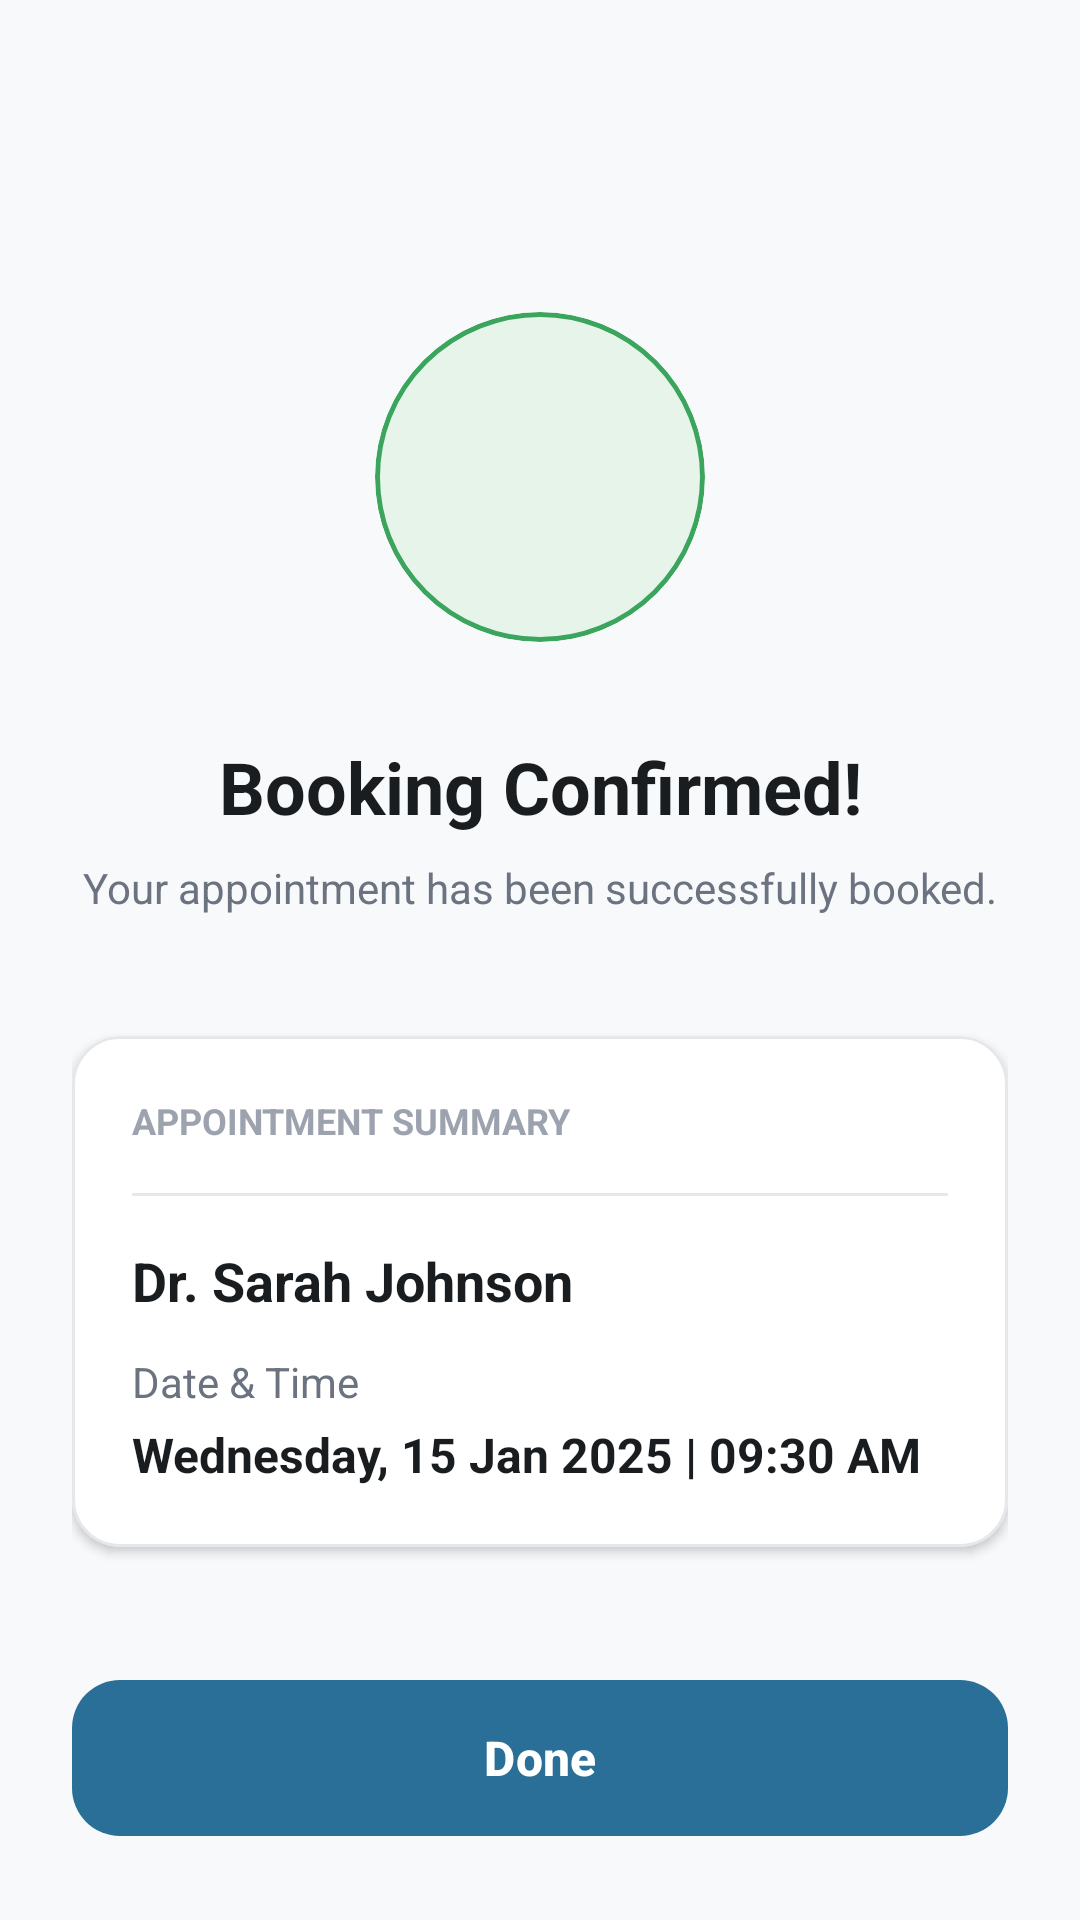

Layout XML and referenced resources for this Android screen:
<!-- AndroidManifest.xml: activity theme Theme.Patient.BookingConfirmation -->
<!-- res/layout/activity_booking_confirmation.xml -->
<?xml version="1.0" encoding="utf-8"?>
<androidx.constraintlayout.widget.ConstraintLayout xmlns:android="http://schemas.android.com/apk/res/android"
    xmlns:app="http://schemas.android.com/apk/res-auto"
    android:layout_width="match_parent"
    android:layout_height="match_parent"
    android:background="@color/bg"
    android:padding="24dp">

    
    <com.google.android.material.card.MaterialCardView
        android:id="@+id/cardSuccess"
        android:layout_width="110dp"
        android:layout_height="110dp"
        android:layout_marginTop="80dp"
        app:cardBackgroundColor="@color/green_light"
        app:cardCornerRadius="55dp"
        app:cardElevation="0dp"
        app:layout_constraintEnd_toEndOf="parent"
        app:layout_constraintStart_toStartOf="parent"
        app:layout_constraintTop_toTopOf="parent"
        app:strokeColor="@color/success"
        app:strokeWidth="1.5dp">

        <ImageView
            android:layout_width="60dp"
            android:layout_height="60dp"
            android:layout_gravity="center"
            android:src="@drawable/ic_check_circle"
            app:tint="@color/success" />
    </com.google.android.material.card.MaterialCardView>

    <TextView
        android:id="@+id/tvTitle"
        android:layout_width="wrap_content"
        android:layout_height="wrap_content"
        android:layout_marginTop="32dp"
        android:text="Booking Confirmed!"
        android:textColor="@color/text_primary"
        android:textSize="24sp"
        android:textStyle="bold"
        app:layout_constraintEnd_toEndOf="parent"
        app:layout_constraintStart_toStartOf="parent"
        app:layout_constraintTop_toBottomOf="@id/cardSuccess" />

    <TextView
        android:id="@+id/tvSubtitle"
        android:layout_width="wrap_content"
        android:layout_height="wrap_content"
        android:layout_marginTop="8dp"
        android:text="Your appointment has been successfully booked."
        android:textColor="@color/text_secondary"
        android:textSize="14sp"
        app:layout_constraintEnd_toEndOf="parent"
        app:layout_constraintStart_toStartOf="parent"
        app:layout_constraintTop_toBottomOf="@id/tvTitle" />

    <com.google.android.material.card.MaterialCardView
        android:id="@+id/cardSummary"
        android:layout_width="match_parent"
        android:layout_height="wrap_content"
        android:layout_marginTop="40dp"
        app:cardBackgroundColor="@color/white"
        app:cardCornerRadius="16dp"
        app:cardElevation="2dp"
        app:layout_constraintTop_toBottomOf="@id/tvSubtitle"
        app:strokeColor="@color/border"
        app:strokeWidth="1dp">

        <LinearLayout
            android:layout_width="match_parent"
            android:layout_height="wrap_content"
            android:orientation="vertical"
            android:padding="20dp">

            <TextView
                android:layout_width="wrap_content"
                android:layout_height="wrap_content"
                android:text="APPOINTMENT SUMMARY"
                android:textColor="@color/text_tertiary"
                android:textSize="12sp"
                android:textStyle="bold" />

            <View
                android:layout_width="match_parent"
                android:layout_height="1dp"
                android:layout_marginVertical="16dp"
                android:background="@color/border" />

            <TextView
                android:id="@+id/tvDoctorName"
                android:layout_width="wrap_content"
                android:layout_height="wrap_content"
                android:text="Dr. Sarah Johnson"
                android:textColor="@color/text_primary"
                android:textSize="18sp"
                android:textStyle="bold" />

            <TextView
                android:layout_width="wrap_content"
                android:layout_height="wrap_content"
                android:layout_marginTop="12dp"
                android:text="Date &amp; Time"
                android:textColor="@color/text_secondary"
                android:textSize="14sp" />

            <TextView
                android:id="@+id/tvDateTime"
                android:layout_width="wrap_content"
                android:layout_height="wrap_content"
                android:layout_marginTop="4dp"
                android:text="Wednesday, 15 Jan 2025 | 09:30 AM"
                android:textColor="@color/text_primary"
                android:textSize="16sp"
                android:textStyle="bold" />

        </LinearLayout>
    </com.google.android.material.card.MaterialCardView>

    <com.google.android.material.button.MaterialButton
        android:id="@+id/btnDone"
        android:layout_width="match_parent"
        android:layout_height="60dp"
        android:text="Done"
        android:textAllCaps="false"
        android:textSize="16sp"
        android:textStyle="bold"
        android:textColor="@color/white"
        app:backgroundTint="@color/primary"
        app:cornerRadius="16dp"
        app:layout_constraintBottom_toBottomOf="parent" />

</androidx.constraintlayout.widget.ConstraintLayout>
<!-- resources referenced by this layout -->
<resources>
  <color name="bg">#F7F9FB</color>
  <color name="border">#E5E7EB</color>
  <color name="green_light">#E6F4EA</color>
  <color name="primary">#2A6F97</color>
  <color name="success">#3BA55D</color>
  <color name="text_primary">#1A1D1F</color>
  <color name="text_secondary">#6B7280</color>
  <color name="text_tertiary">#9CA3AF</color>
  <color name="white">#FFFFFF</color>
  <style name="Theme.Patient.BookingConfirmation" parent="Theme.Material3.Light.NoActionBar">
          <item name="colorPrimary">@color/primary</item>
          <item name="colorSecondary">@color/primary</item>
          <item name="colorTertiary">@color/primary</item>
          <item name="colorOnSurface">@color/text_primary</item>
  
          
          <item name="android:statusBarColor">@color/primary</item>
          <item name="android:windowLightStatusBar">false</item>
  
          
          <item name="android:windowBackground">@color/bg</item>
      </style>
</resources>
